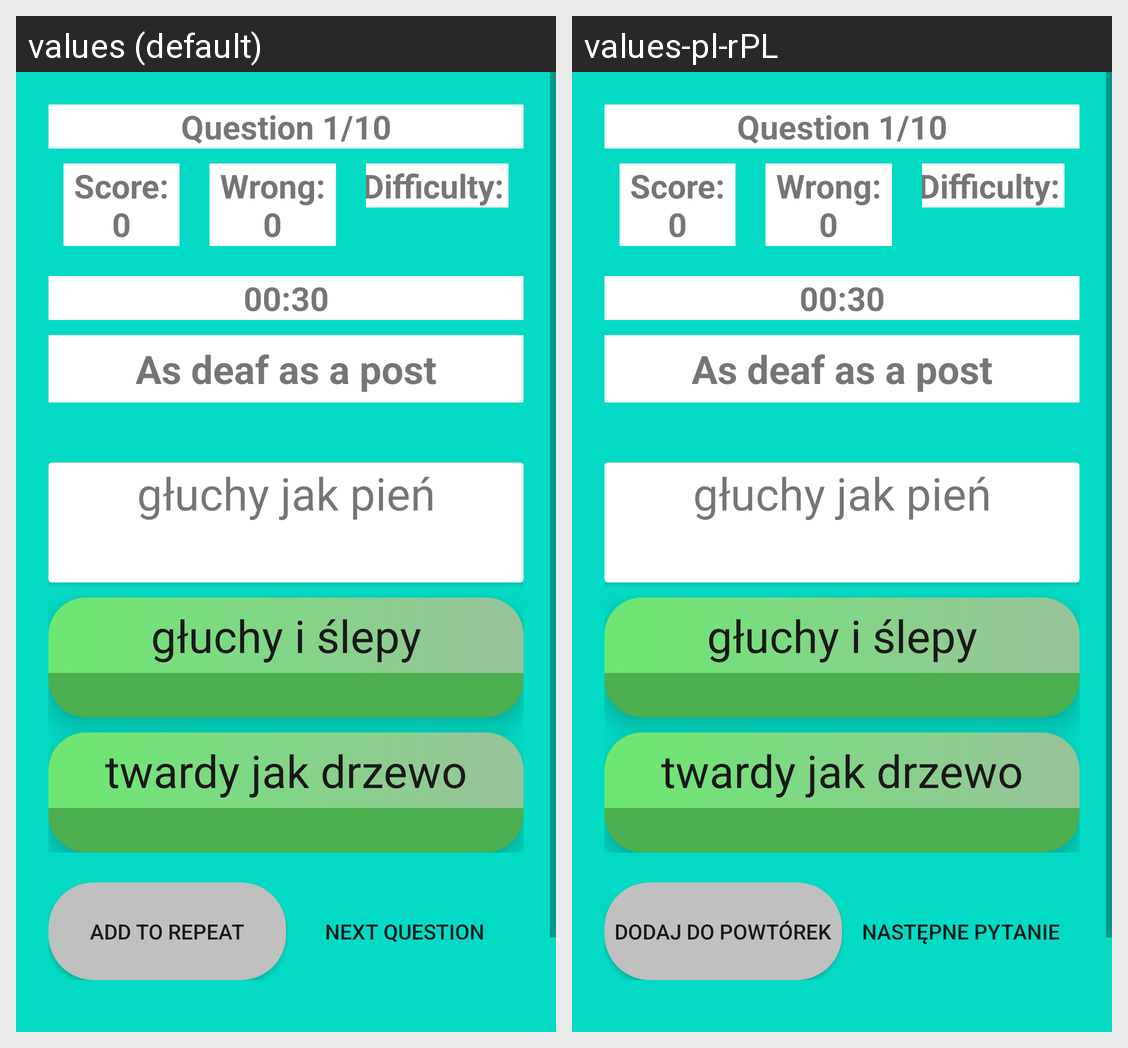

Locale-by-locale string values for the Android screen shown in this grid:
Android screen res/layout/quiz2.xml rendered under 2 locales, left to right: values (default), values-pl-rPL. Device: Nexus 5 (rendered at 1080×1920; each locale shown at half size, 540×960, under a caption strip naming it); theme AppTheme.
Strings drawn on this screen, with the default value and each locale's value (text and hints the layout hard-codes, and strings that could not be matched under every locale, appear in the picture but are not listed):

repeat
  values: Add to repeat
  values-pl-rPL: Dodaj do powtórek

nextQuestion
  values: Next question
  values-pl-rPL: Następne pytanie
